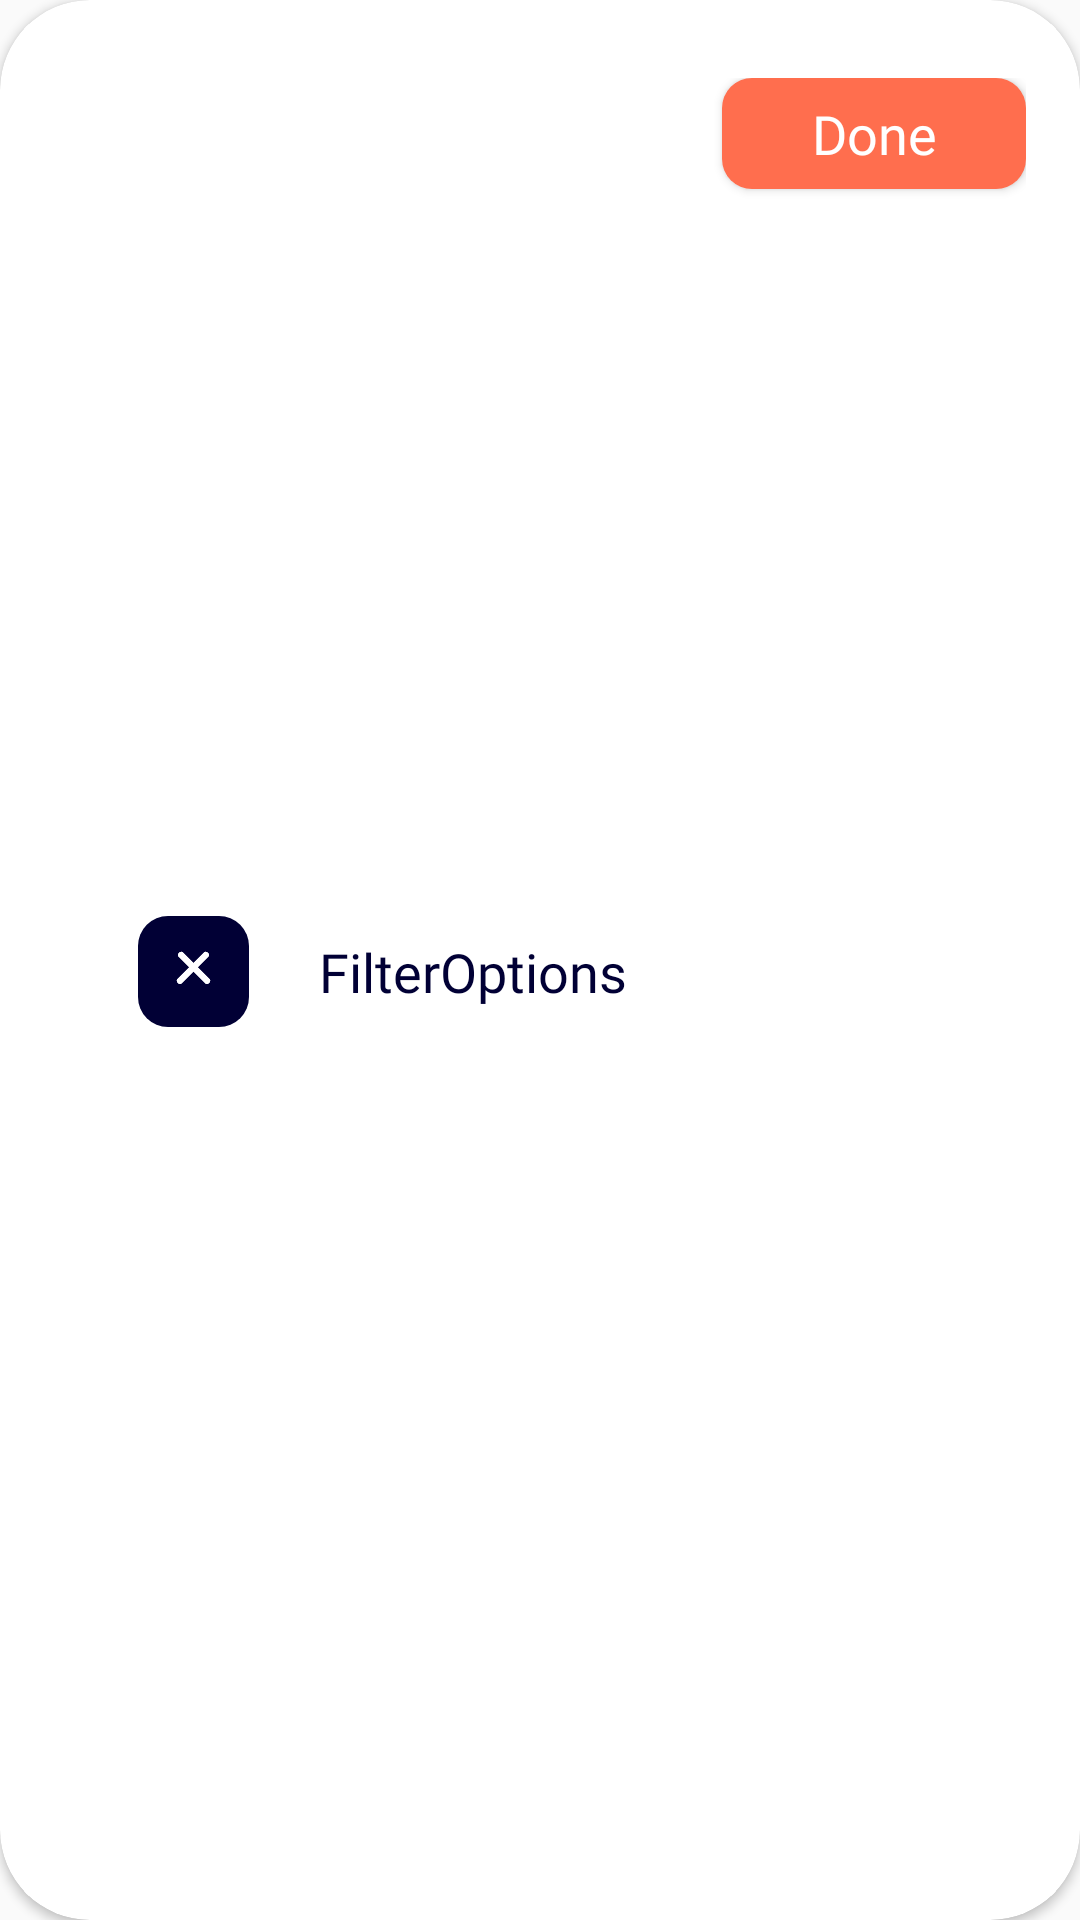

Layout XML and referenced resources for this Android screen:
<!-- AndroidManifest.xml: application theme Theme.Test2EffectiveMobile -->
<!-- res/layout/filter_options_card.xml -->
<?xml version="1.0" encoding="utf-8"?>
<androidx.cardview.widget.CardView xmlns:android="http://schemas.android.com/apk/res/android"
    android:layout_width="match_parent"
    android:layout_height="wrap_content"
    xmlns:app="http://schemas.android.com/apk/res-auto"
    android:layout_margin="8dp"
    app:cardCornerRadius="30dp">

    <LinearLayout
        android:layout_width="match_parent"
        android:layout_height="match_parent"
        android:layout_margin="8dp"
        android:background="@color/white"
        android:orientation="vertical">

        <LinearLayout
            android:layout_width="match_parent"
            android:layout_height="match_parent"
            android:orientation="horizontal"
            android:padding="10dp"
            android:layout_marginTop="8dp">

            <Button
                android:id="@+id/btnClose"
                android:layout_width="37dp"
                android:layout_height="37dp"
                android:layout_gravity="center_vertical|start"
                android:background="@drawable/ic_close_filter"
                android:layout_marginStart="28dp" />

            <TextView
                style="@style/filter_options_text"
                android:id="@+id/textView"
                android:layout_width="wrap_content"
                android:layout_height="wrap_content"
                android:layout_gravity="center"
                android:layout_marginStart="16dp"
                android:layout_marginEnd="4dp"
                android:layout_weight="1"
                android:gravity="center"
                android:text="@string/filteroptions" />

            <Button
                android:id="@+id/btnDone"
                android:layout_width="86dp"
                android:layout_height="37dp"
                android:layout_weight="1"
                android:background="@drawable/buttons_primary_background"
                android:fontFamily="@font/mark_pro"
                android:textColor="@color/white"
                android:textSize="18sp"
                android:layout_marginStart="20dp"
                android:textAllCaps="false"
                android:text="@string/done" />

        </LinearLayout>

        <TextView
            android:id="@+id/textView2"
            style="@style/filter_options_text"
            android:layout_width="match_parent"
            android:layout_height="wrap_content"
            android:layout_marginStart="40dp"
            android:layout_marginEnd="25dp"
            android:layout_marginTop="16dp"
            android:text="@string/brand" />

        <Spinner
            android:id="@+id/spinnerBrand"
            android:layout_width="match_parent"
            android:layout_height="wrap_content"
            android:layout_marginStart="40dp"
            android:layout_marginTop="4dp"
            android:layout_marginEnd="25dp"
            android:layout_marginBottom="8dp"
            android:background="@drawable/filter_spinner_bg"
            android:dropDownWidth="match_parent"
            android:entries="@array/spinner_location_values" />

        <TextView
            android:id="@+id/textView3"
            style="@style/filter_options_text"
            android:layout_width="match_parent"
            android:layout_height="wrap_content"
            android:layout_marginStart="40dp"
            android:layout_marginEnd="25dp"
            android:text="@string/price" />

        <Spinner
            android:id="@+id/spinnerPrice"
            android:layout_width="match_parent"
            android:layout_height="wrap_content"
            android:layout_marginStart="40dp"
            android:layout_marginEnd="25dp"
            android:background="@drawable/filter_spinner_bg"
            android:entries="@array/spinner_location_values"
            android:layout_marginTop="4dp"
            android:layout_marginBottom="8dp"/>

        <TextView
            android:id="@+id/textView4"
            style="@style/filter_options_text"
            android:layout_width="match_parent"
            android:layout_height="wrap_content"
            android:layout_marginStart="40dp"
            android:layout_marginEnd="25dp"
            android:text="@string/size" />

        <Spinner
            android:id="@+id/spinnerSize"
            android:layout_width="match_parent"
            android:layout_height="wrap_content"
            android:layout_marginStart="40dp"
            android:layout_marginEnd="25dp"
            android:layout_marginBottom="36dp"
            android:layout_marginTop="4dp"
            android:background="@drawable/filter_spinner_bg"
            android:entries="@array/spinner_location_values"/>

    </LinearLayout>

</androidx.cardview.widget.CardView>
<!-- resources referenced by this layout -->
<resources>
  <string-array name="spinner_location_values">
          <item>@string/location1</item>
          <item>@string/location2</item>
      </string-array>
  <color name="white">#FFFFFFFF</color>
  <!-- drawable buttons_primary_background (drawable) -->
  <?xml version="1.0" encoding="utf-8"?>
  <selector xmlns:android="http://schemas.android.com/apk/res/android">
      <item android:state_pressed="false">
          <shape android:shape="rectangle">
              <solid android:color="@color/primary_color"/>
              <corners android:radius="10dp"/>
          </shape>
  
      </item >
      <item android:state_pressed="true">
          <shape android:shape="rectangle">
              <solid android:color="@color/primary_color_clicked"/>
              <corners android:radius="10dp"/>
          </shape>
  
      </item>
  
  
  </selector>
  <!-- drawable filter_spinner_bg (drawable) -->
  <?xml version="1.0" encoding="utf-8"?>
  <layer-list xmlns:android="http://schemas.android.com/apk/res/android">
      <item>
          <shape android:shape="rectangle">
              <solid android:color="@color/white" />
              <corners android:radius="5dp" />
              <stroke
                  android:width="1dp"
  
                  android:color="@color/spinner_filter_stroke" />
              <padding android:right="16dp"  android:left="14dp"/>
          </shape>
      </item>
  
      <item android:drawable="@drawable/ic_spinner_arrow"
          android:gravity="center|end">
  
      </item>
  </layer-list>
  <string name="brand">Brand</string>
  <string name="done">Done</string>
  <string name="filteroptions">FilterOptions</string>
  <string name="price">Price</string>
  <string name="size">Size</string>
  <style name="filter_options_text">
          <item name="android:textColor">@color/secondary_color</item>
          <item name="android:textSize">18sp</item>
          <item name="android:fontFamily">@font/mark_pro</item>
          <item name="android:textFontWeight" tools:targetApi="p">500</item>
      </style>
  <style name="Theme.Test2EffectiveMobile" parent="Theme.AppCompat.Light.NoActionBar">
          
          <item name="colorPrimary">@color/primary_color</item>
          <item name="colorPrimaryVariant">@color/purple_700</item>
          <item name="colorOnPrimary">@color/white</item>
          
          <item name="colorSecondary">@color/teal_200</item>
          <item name="colorSecondaryVariant">@color/teal_700</item>
          <item name="colorOnSecondary">@color/black</item>
          
          <item name="android:statusBarColor">@color/transparent</item>
          <item name="android:windowLightStatusBar">true</item>
  
      </style>
  <string name="location1">Zihuatanejo, Gro</string>
  <string name="location2">Moscow, Ru</string>
  <color name="primary_color">#FF6E4E</color>
  <color name="primary_color_clicked">#80FF6E4E</color>
  <color name="spinner_filter_stroke">#DCDCDC</color>
  <color name="secondary_color">#010035</color>
  <color name="purple_700">#FF3700B3</color>
  <color name="teal_200">#FF03DAC5</color>
  <color name="teal_700">#FF018786</color>
  <color name="black">#FF000000</color>
  <color name="transparent">#00000000</color>
</resources>
